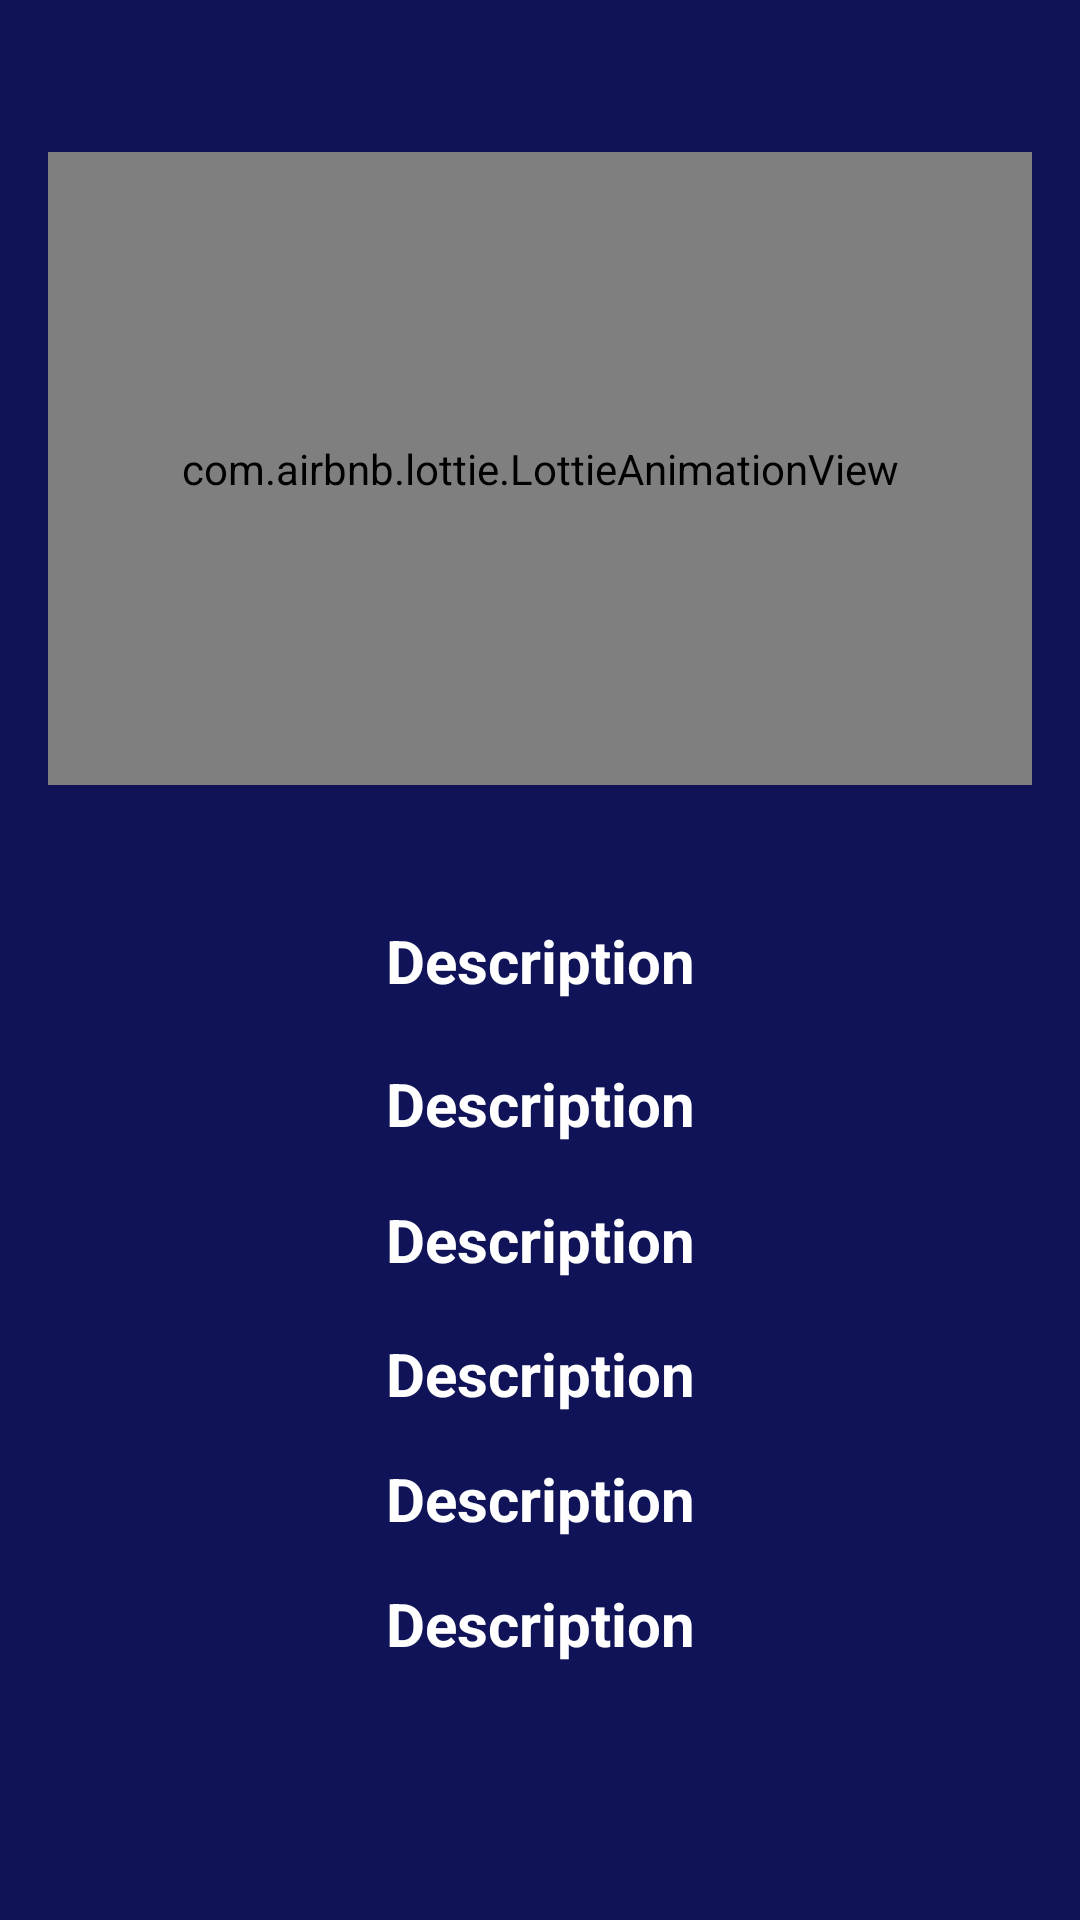

Here is an Android app screen rendered from its layout file. Give the layout XML and the strings, colors and styles it references.
<!-- AndroidManifest.xml: application theme Theme.StockMarket -->
<!-- res/layout/fragment_stock_details.xml -->
<?xml version="1.0" encoding="utf-8"?>
<androidx.constraintlayout.widget.ConstraintLayout xmlns:android="http://schemas.android.com/apk/res/android"
    xmlns:app="http://schemas.android.com/apk/res-auto"
    xmlns:tools="http://schemas.android.com/tools"
    android:layout_width="match_parent"
    android:layout_height="match_parent"
    android:background="@color/nighBluee"
    tools:context=".ui.fragments.stock.StockDetails">

    <com.airbnb.lottie.LottieAnimationView
        android:id="@+id/animationView"
        android:layout_width="328dp"
        android:layout_height="211dp"
        app:layout_constraintBottom_toBottomOf="parent"
        app:layout_constraintEnd_toEndOf="parent"
        app:layout_constraintStart_toStartOf="parent"
        app:layout_constraintTop_toTopOf="parent"
        app:layout_constraintVertical_bias="0.118"
        app:lottie_autoPlay="true"
        app:lottie_loop="true"
        app:lottie_rawRes="@raw/stockmarket" />

    <TextView
        android:id="@+id/detailsStockHacim"
        android:layout_width="345dp"
        android:layout_height="wrap_content"
        android:layout_marginStart="12dp"
        android:layout_marginEnd="12dp"
        android:gravity="center"
        android:text="Description"
        android:textSize="20sp"
        android:textColor="@color/white"
        android:textStyle="bold"
        app:layout_constraintBottom_toBottomOf="parent"
        app:layout_constraintEnd_toEndOf="parent"
        app:layout_constraintStart_toStartOf="parent"
        app:layout_constraintTop_toTopOf="parent"
        app:layout_constraintVertical_bias="0.578"></TextView>

    <TextView
        android:id="@+id/detailsStockMaxx"
        android:layout_width="345dp"
        android:layout_height="wrap_content"
        android:layout_marginStart="12dp"
        android:layout_marginEnd="12dp"
        android:gravity="center"
        android:text="Description"
        android:textSize="20sp"
        android:textColor="@color/white"
        android:textStyle="bold"
        app:layout_constraintBottom_toBottomOf="parent"
        app:layout_constraintEnd_toEndOf="parent"
        app:layout_constraintStart_toStartOf="parent"
        app:layout_constraintTop_toTopOf="parent"
        app:layout_constraintVertical_bias="0.725"></TextView>

    <TextView
        android:id="@+id/detailsStockRate"
        android:layout_width="345dp"
        android:layout_height="wrap_content"
        android:layout_marginStart="12dp"
        android:layout_marginEnd="12dp"
        android:gravity="center"
        android:textColor="@color/white"
        android:text="Description"
        android:textSize="20sp"
        android:textStyle="bold"
        app:layout_constraintBottom_toBottomOf="parent"
        app:layout_constraintEnd_toEndOf="parent"
        app:layout_constraintStart_toStartOf="parent"
        app:layout_constraintTop_toTopOf="parent"
        app:layout_constraintVertical_bias="0.793"></TextView>

    <TextView
        android:id="@+id/detailsStockText"
        android:layout_width="345dp"
        android:layout_height="wrap_content"
        android:layout_marginStart="12dp"
        android:layout_marginEnd="12dp"
        android:gravity="center"
        android:text="Description"
        android:textSize="20sp"
        android:textColor="@color/white"
        android:textStyle="bold"
        app:layout_constraintBottom_toBottomOf="parent"
        app:layout_constraintEnd_toEndOf="parent"
        app:layout_constraintStart_toStartOf="parent"
        app:layout_constraintTop_toTopOf="parent"></TextView>

    <TextView
        android:id="@+id/detailsStockMin"
        android:layout_width="345dp"
        android:layout_height="wrap_content"
        android:layout_marginStart="12dp"
        android:layout_marginEnd="12dp"
        android:gravity="center"
        android:text="Description"
        android:textColor="@color/white"
        android:textSize="20sp"
        android:textStyle="bold"
        app:layout_constraintBottom_toBottomOf="parent"
        app:layout_constraintEnd_toEndOf="parent"
        app:layout_constraintStart_toStartOf="parent"
        app:layout_constraintTop_toTopOf="parent"
        app:layout_constraintVertical_bias="0.652"></TextView>

    <TextView
        android:id="@+id/detailsStockTime"
        android:layout_width="345dp"
        android:layout_height="wrap_content"
        android:layout_marginStart="12dp"
        android:layout_marginEnd="12dp"
        android:gravity="center"
        android:text="Description"
        android:textColor="@color/white"
        android:textSize="20sp"
        android:textStyle="bold"
        app:layout_constraintBottom_toBottomOf="parent"
        app:layout_constraintEnd_toEndOf="parent"
        app:layout_constraintStart_toStartOf="parent"
        app:layout_constraintTop_toTopOf="parent"
        app:layout_constraintVertical_bias="0.861"></TextView>

</androidx.constraintlayout.widget.ConstraintLayout>
<!-- resources referenced by this layout -->
<resources>
  <color name="nighBluee">#101357</color>
  <color name="white">#FFFFFFFF</color>
  <style name="Theme.StockMarket" parent="Theme.MaterialComponents.DayNight.DarkActionBar">
          
          <item name="colorPrimary">@color/nightBlue</item>
          <item name="colorPrimaryVariant">@color/nightBlue</item>
          <item name="colorOnPrimary">@color/white</item>
          
          <item name="colorSecondary">@color/teal_200</item>
          <item name="colorSecondaryVariant">@color/teal_700</item>
          <item name="colorOnSecondary">@color/black</item>
          
          <item name="android:statusBarColor" tools:targetApi="l">?attr/colorPrimaryVariant</item>
          
      </style>
  <color name="nightBlue">#2d545e</color>
  <color name="teal_200">#FF03DAC5</color>
  <color name="teal_700">#FF018786</color>
  <color name="black">#FF000000</color>
</resources>
